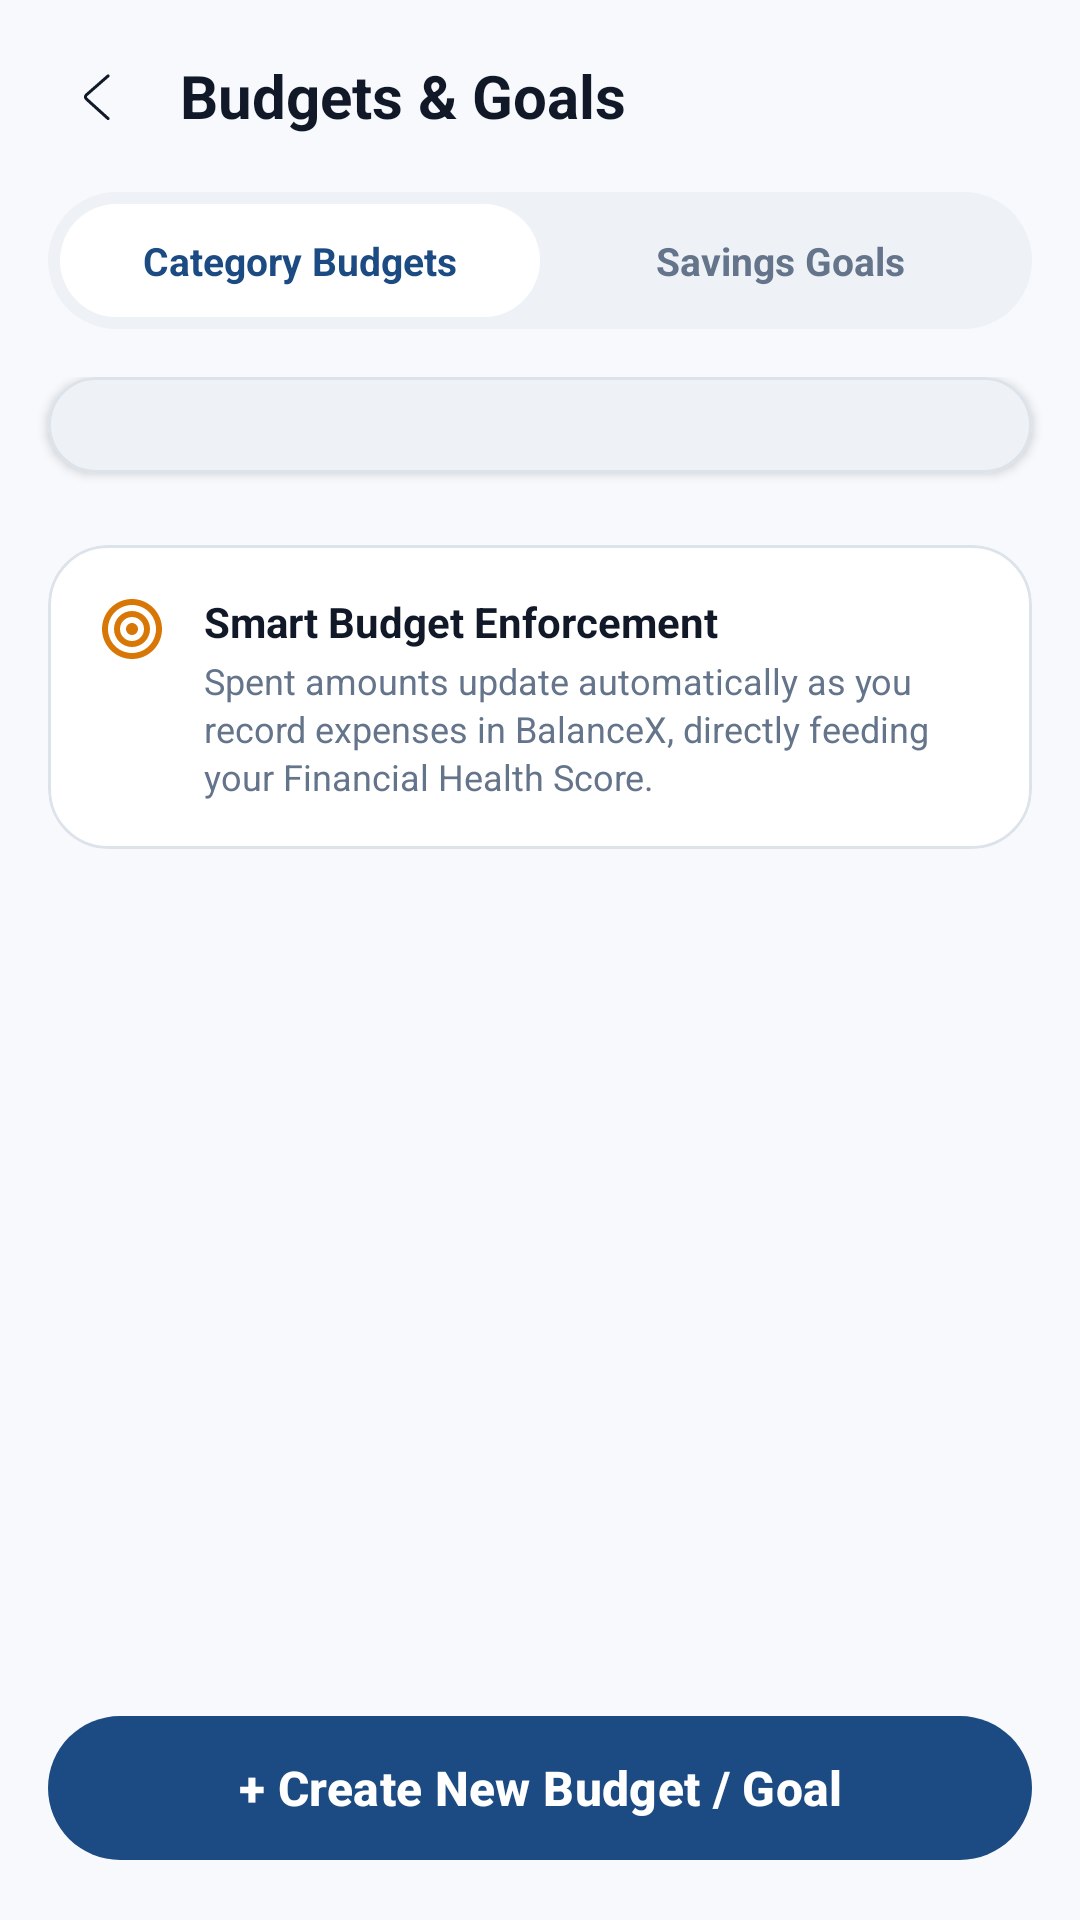

Produce the Android XML layout that renders to this screen, including the resource entries it uses.
<!-- AndroidManifest.xml: activity theme Theme.BalanceX -->
<!-- res/layout/activity_goals_budgets.xml -->
<?xml version="1.0" encoding="utf-8"?>
<LinearLayout xmlns:android="http://schemas.android.com/apk/res/android"
    xmlns:app="http://schemas.android.com/apk/res-auto"
    xmlns:tools="http://schemas.android.com/tools"
    android:id="@+id/goalsBudgetsRoot"
    android:layout_width="match_parent"
    android:layout_height="match_parent"
    android:background="@color/surface_background"
    android:orientation="vertical">

    
    <LinearLayout
        android:id="@+id/goalsTopBar"
        android:layout_width="match_parent"
        android:layout_height="wrap_content"
        android:gravity="center_vertical"
        android:orientation="horizontal"
        android:padding="16dp">

        <ImageView
            android:id="@+id/btnBackGoals"
            android:layout_width="32dp"
            android:layout_height="32dp"
            android:background="?attr/selectableItemBackgroundBorderless"
            android:contentDescription="@string/back"
            android:padding="4dp"
            app:srcCompat="@drawable/ic_back"
            app:tint="@color/text_primary" />

        <TextView
            android:layout_width="0dp"
            android:layout_height="wrap_content"
            android:layout_marginStart="12dp"
            android:layout_weight="1"
            android:text="Budgets &amp; Goals"
            android:textColor="@color/text_primary"
            android:textSize="20sp"
            android:textStyle="bold" />

        <ImageView
            android:id="@+id/btnAddGoalTop"
            android:layout_width="32dp"
            android:layout_height="32dp"
            android:background="?attr/selectableItemBackgroundBorderless"
            android:contentDescription="Add Budget or Goal"
            android:padding="4dp"
            app:srcCompat="@drawable/ic_add"
            app:tint="@color/color_primary" />
    </LinearLayout>

    
    <LinearLayout
        android:layout_width="match_parent"
        android:layout_height="wrap_content"
        android:layout_marginHorizontal="16dp"
        android:layout_marginBottom="16dp"
        android:background="@drawable/selection_title_bg"
        android:padding="4dp">

        <TextView
            android:id="@+id/tabBudgets"
            android:layout_width="0dp"
            android:layout_height="wrap_content"
            android:layout_weight="1"
            android:background="@drawable/selected_title"
            android:gravity="center"
            android:padding="10dp"
            android:text="Category Budgets"
            android:textColor="@color/color_primary"
            android:textSize="13sp"
            android:textStyle="bold" />

        <TextView
            android:id="@+id/tabGoals"
            android:layout_width="0dp"
            android:layout_height="wrap_content"
            android:layout_weight="1"
            android:gravity="center"
            android:padding="10dp"
            android:text="Savings Goals"
            android:textColor="@color/text_secondary"
            android:textSize="13sp"
            android:textStyle="bold" />
    </LinearLayout>

    <ScrollView
        android:layout_width="match_parent"
        android:layout_height="0dp"
        android:layout_weight="1"
        android:clipToPadding="false"
        android:paddingBottom="80dp">

        <LinearLayout
            android:layout_width="match_parent"
            android:layout_height="wrap_content"
            android:orientation="vertical">

            
            <com.google.android.material.card.MaterialCardView
                android:layout_width="match_parent"
                android:layout_height="wrap_content"
                android:layout_marginHorizontal="16dp"
                android:layout_marginBottom="24dp"
                app:cardBackgroundColor="@color/surface_card"
                app:cardCornerRadius="24dp"
                app:cardElevation="2dp"
                app:strokeColor="@color/border_subtle"
                app:strokeWidth="1dp">

                <LinearLayout
                    android:id="@+id/containerBudgetsGoalsItems"
                    android:layout_width="match_parent"
                    android:layout_height="wrap_content"
                    android:orientation="vertical"
                    android:padding="16dp" />
            </com.google.android.material.card.MaterialCardView>

            
            <com.google.android.material.card.MaterialCardView
                android:layout_width="match_parent"
                android:layout_height="wrap_content"
                android:layout_marginHorizontal="16dp"
                android:layout_marginBottom="24dp"
                app:cardBackgroundColor="@color/surface_card"
                app:cardCornerRadius="20dp"
                app:cardElevation="0dp"
                app:strokeColor="@color/border_subtle"
                app:strokeWidth="1dp">

                <LinearLayout
                    android:layout_width="match_parent"
                    android:layout_height="wrap_content"
                    android:orientation="horizontal"
                    android:padding="16dp">

                    <ImageView
                        android:layout_width="24dp"
                        android:layout_height="24dp"
                        app:srcCompat="@drawable/ic_target"
                        app:tint="@color/action_goals_tint"
                        android:contentDescription="Goals icon" />

                    <LinearLayout
                        android:layout_width="0dp"
                        android:layout_height="wrap_content"
                        android:layout_marginStart="12dp"
                        android:layout_weight="1"
                        android:orientation="vertical">

                        <TextView
                            android:layout_width="wrap_content"
                            android:layout_height="wrap_content"
                            android:text="Smart Budget Enforcement"
                            android:textColor="@color/text_primary"
                            android:textSize="14sp"
                            android:textStyle="bold" />

                        <TextView
                            android:layout_width="wrap_content"
                            android:layout_height="wrap_content"
                            android:layout_marginTop="2dp"
                            android:text="Spent amounts update automatically as you record expenses in BalanceX, directly feeding your Financial Health Score."
                            android:textColor="@color/text_secondary"
                            android:textSize="12sp"
                            android:lineSpacingExtra="2dp" />
                    </LinearLayout>
                </LinearLayout>
            </com.google.android.material.card.MaterialCardView>
        </LinearLayout>
    </ScrollView>

    
    <com.google.android.material.button.MaterialButton
        android:id="@+id/btnAddNewBudgetGoal"
        android:layout_width="match_parent"
        android:layout_height="56dp"
        android:layout_marginHorizontal="16dp"
        android:layout_marginBottom="16dp"
        android:text="+ Create New Budget / Goal"
        android:textColor="@color/btn_primary_text"
        android:textSize="16sp"
        android:textStyle="bold"
        app:backgroundTint="@color/btn_primary_bg"
        app:cornerRadius="28dp"
        app:elevation="4dp" />
</LinearLayout>
<!-- resources referenced by this layout -->
<resources>
  <color name="action_goals_tint">#D97706</color>
  <color name="border_subtle">#DDE3EA</color>
  <color name="btn_primary_bg">#1B4B82</color>
  <color name="btn_primary_text">#FFFFFF</color>
  <color name="color_primary">#1B4B82</color>
  <color name="surface_background">#F7F9FC</color>
  <color name="surface_card">#FFFFFF</color>
  <color name="text_primary">#111827</color>
  <color name="text_secondary">#64748B</color>
  <!-- drawable ic_back (drawable) -->
  <vector xmlns:android="http://schemas.android.com/apk/res/android" android:height="30dp" android:viewportHeight="1024" android:viewportWidth="1024" android:width="30dp">
        
      <path android:fillColor="#000000" android:pathData="M669.6,849.6c8.8,8 22.4,7.2 30.4,-1.6s7.2,-22.4 -1.6,-30.4l-309.6,-280c-8,-7.2 -8,-17.6 0,-24.8l309.6,-270.4c8.8,-8 9.6,-21.6 2.4,-30.4 -8,-8.8 -21.6,-9.6 -30.4,-2.4L360.8,480.8c-27.2,24 -28,64 -0.8,88.8l309.6,280z"/>
      
  </vector>
  <!-- drawable ic_target (drawable) -->
  <vector xmlns:android="http://schemas.android.com/apk/res/android"
      android:width="24dp"
      android:height="24dp"
      android:viewportWidth="24"
      android:viewportHeight="24">
    <path
        android:fillColor="#FFD97706"
        android:pathData="M12,2C6.48,2 2,6.48 2,12s4.48,10 10,10 10,-4.48 10,-10S17.52,2 12,2zm0,18c-4.42,0 -8,-3.58 -8,-8s3.58,-8 8,-8 8,3.58 8,8 -3.58,8 -8,8zm0,-14c-3.31,0 -6,2.69 -6,6s2.69,6 6,6 6,-2.69 6,-6 -2.69,-6 -6,-6zm0,10c-2.21,0 -4,-1.79 -4,-4s1.79,-4 4,-4 4,1.79 4,4 -1.79,4 -4,4zm0,-6c-1.1,0 -2,0.9 -2,2s0.9,2 2,2 2,-0.9 2,-2 -0.9,-2 -2,-2z"/>
  </vector>
  <!-- drawable selected_title (drawable) -->
  <?xml version="1.0" encoding="utf-8"?>
  <shape xmlns:android="http://schemas.android.com/apk/res/android">
      <corners android:radius="26dp"/>
      <solid android:color="@color/selection_tab_selected_bg"/>
  </shape>
  <!-- drawable selection_title_bg (drawable) -->
  <?xml version="1.0" encoding="utf-8"?>
  <shape xmlns:android="http://schemas.android.com/apk/res/android">
      <corners android:radius="24dp"/>
      <solid android:color="@color/selection_bg"/>
  </shape>
  <string name="back">Back</string>
  <style name="Theme.BalanceX" parent="Theme.Material3.DayNight.NoActionBar">
          <item name="colorPrimary">@color/color_primary</item>
          <item name="colorOnPrimary">@color/color_on_primary</item>
          <item name="colorPrimaryContainer">@color/color_primary_container</item>
          <item name="colorOnPrimaryContainer">@color/color_on_primary_container</item>
          
          <item name="colorSecondary">@color/color_secondary</item>
          
          <item name="android:windowBackground">@color/surface_background</item>
          <item name="colorSurface">@color/surface_card</item>
          <item name="colorOnSurface">@color/text_primary</item>
          <item name="colorOutline">@color/border_subtle</item>
  
          <item name="android:statusBarColor">@color/surface_background</item>
          <item name="android:windowLightStatusBar">true</item>
          <item name="android:navigationBarColor">@color/navbar_background</item>
          <item name="android:windowLightNavigationBar" tools:targetApi="27">false</item>
      </style>
  <color name="selection_tab_selected_bg">@color/surface_card</color>
  <color name="selection_bg">@color/surface_input</color>
  <color name="color_on_primary">#FFFFFF</color>
  <color name="color_primary_container">#D5E3FF</color>
  <color name="color_on_primary_container">#001C3B</color>
  <color name="color_secondary">#51606F</color>
  <color name="navbar_background">#0B2545</color>
  <color name="surface_input">#EEF2F6</color>
</resources>
